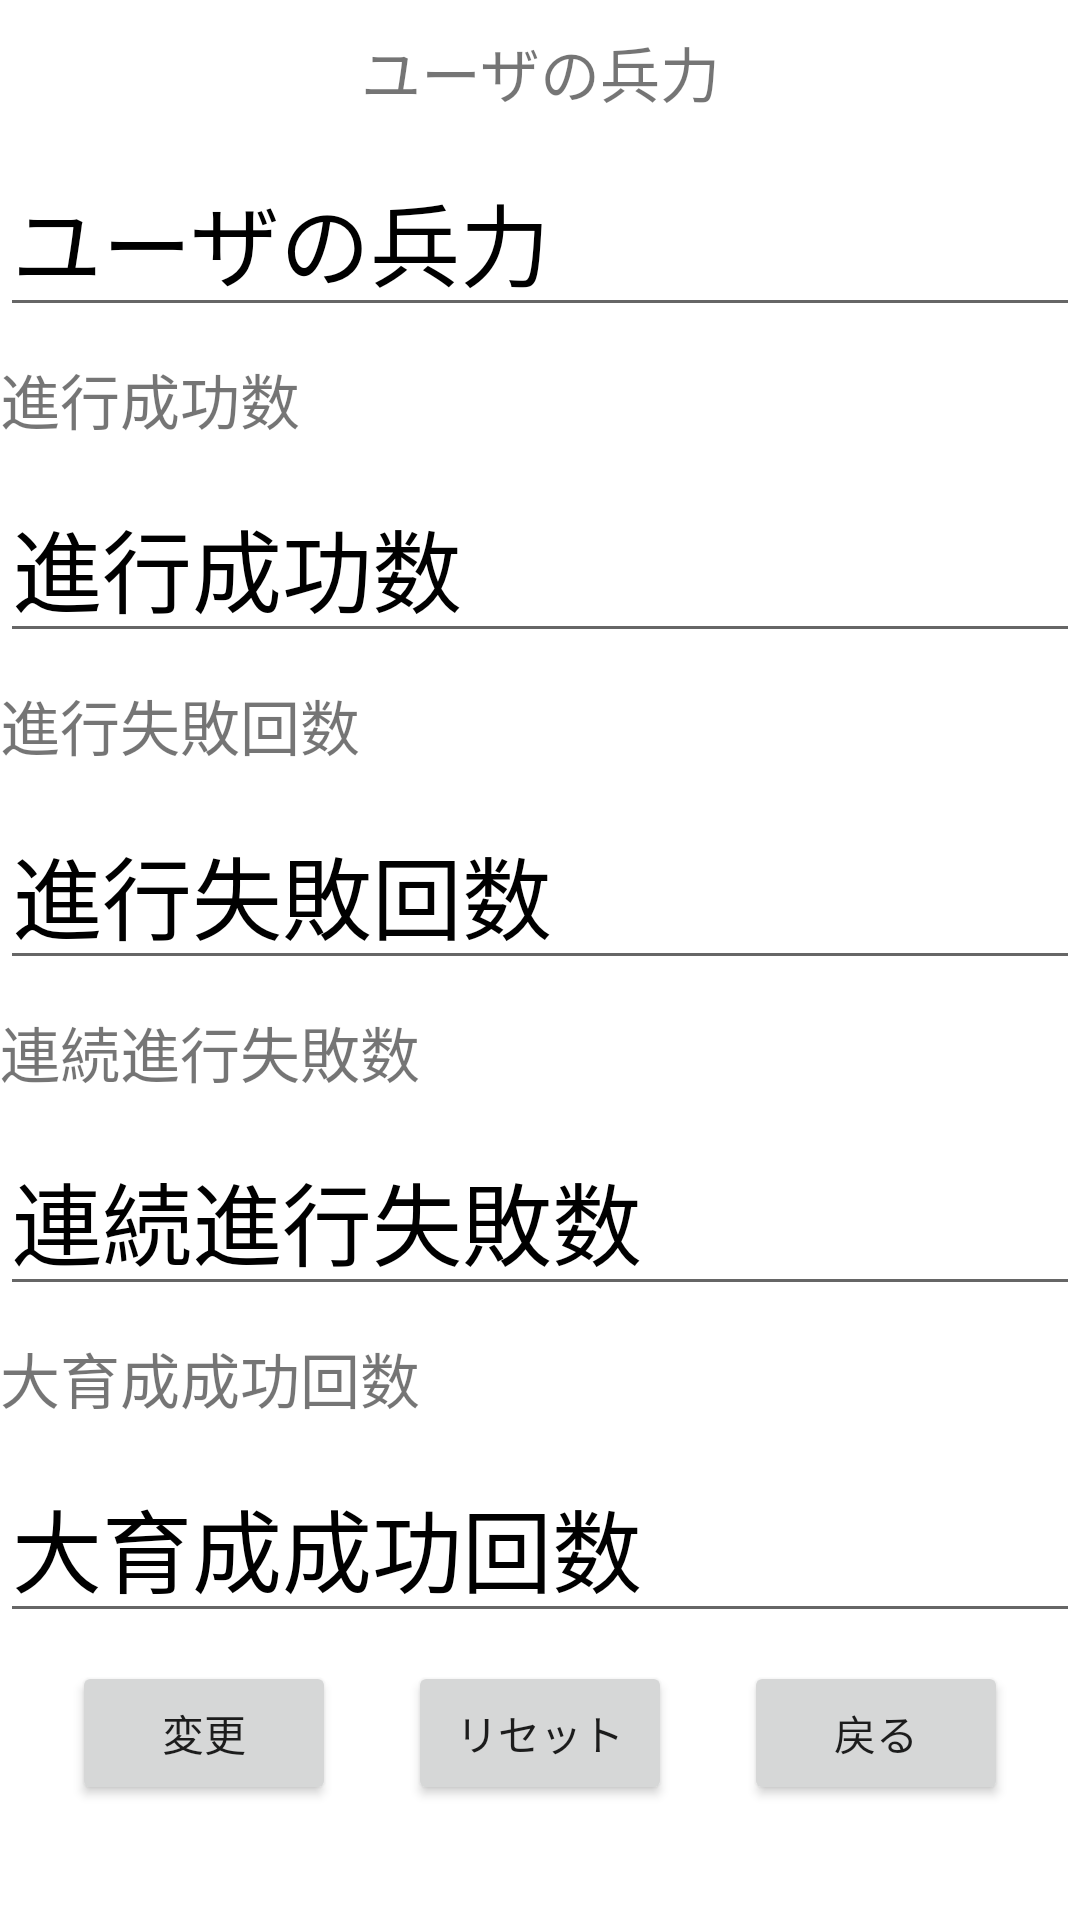

Reconstruct the res/layout file that produces this screen, plus the resources it refers to.
<!-- AndroidManifest.xml: application theme Theme.SotsukenAppProject -->
<!-- res/layout/activity_cheat_mode.xml -->
<?xml version="1.0" encoding="utf-8"?>
<androidx.constraintlayout.widget.ConstraintLayout xmlns:android="http://schemas.android.com/apk/res/android"
    xmlns:app="http://schemas.android.com/apk/res-auto"
    xmlns:tools="http://schemas.android.com/tools"
    android:layout_width="match_parent"
    android:layout_height="match_parent"
    tools:context=".CheatModeActivity">

    <EditText
        android:id="@+id/editUserForce"
        android:layout_width="match_parent"
        android:layout_height="wrap_content"
        android:ems="10"
        android:hint="@string/userForce"
        android:inputType="number"
        android:textColorHint="@color/black"
        android:textSize="30sp"
        app:layout_constraintBottom_toTopOf="@+id/wonCount"
        app:layout_constraintEnd_toEndOf="parent"
        app:layout_constraintHorizontal_bias="0.0"
        app:layout_constraintStart_toStartOf="parent"
        app:layout_constraintTop_toBottomOf="@+id/userForce"
        tools:ignore="MissingConstraints" />

    <TextView
        android:id="@+id/userForce"
        android:layout_width="wrap_content"
        android:layout_height="wrap_content"
        android:text="@string/userForce"
        android:textSize="20sp"
        app:layout_constraintBottom_toTopOf="@+id/editUserForce"
        app:layout_constraintEnd_toEndOf="parent"
        app:layout_constraintStart_toStartOf="parent"
        app:layout_constraintTop_toTopOf="parent"
        app:layout_constraintVertical_bias="1.0"
        tools:ignore="MissingConstraints" />

    <EditText
        android:id="@+id/editWonCount"
        android:layout_width="match_parent"
        android:layout_height="wrap_content"
        android:ems="10"
        android:hint="@string/wonCount"
        android:inputType="number"
        android:textColorHint="@color/black"
        android:textSize="30sp"
        app:layout_constraintBottom_toTopOf="@+id/lostCount"
        app:layout_constraintEnd_toEndOf="parent"
        app:layout_constraintHorizontal_bias="0.5"
        app:layout_constraintStart_toStartOf="parent"
        app:layout_constraintTop_toBottomOf="@+id/wonCount"
        tools:ignore="MissingConstraints" />

    <EditText
        android:id="@+id/editLostCount"
        android:layout_width="match_parent"
        android:layout_height="wrap_content"
        android:ems="10"
        android:hint="@string/lostCount"
        android:inputType="number"
        android:textColorHint="@color/black"
        android:textSize="30sp"
        app:layout_constraintBottom_toTopOf="@+id/losingCount"
        app:layout_constraintEnd_toEndOf="parent"
        app:layout_constraintHorizontal_bias="0.5"
        app:layout_constraintStart_toStartOf="parent"
        app:layout_constraintTop_toBottomOf="@+id/lostCount"
        tools:ignore="MissingConstraints" />

    <EditText
        android:id="@+id/editLosingCount"
        android:layout_width="match_parent"
        android:layout_height="wrap_content"
        android:ems="10"
        android:hint="@string/losingCount"
        android:inputType="number"
        android:textColorHint="@color/black"
        android:textSize="30sp"
        app:layout_constraintBottom_toTopOf="@+id/largeCampCount"
        app:layout_constraintEnd_toEndOf="parent"
        app:layout_constraintHorizontal_bias="0.5"
        app:layout_constraintStart_toStartOf="parent"
        app:layout_constraintTop_toBottomOf="@+id/losingCount"
        tools:ignore="MissingConstraints" />

    <EditText
        android:id="@+id/editLcampCount"
        android:layout_width="match_parent"
        android:layout_height="wrap_content"
        android:ems="10"
        android:hint="@string/LcampCount"
        android:inputType="number"
        android:textColorHint="@color/black"
        android:textSize="30sp"
        app:layout_constraintBottom_toTopOf="@+id/editDataButton"
        app:layout_constraintEnd_toEndOf="parent"
        app:layout_constraintHorizontal_bias="0.5"
        app:layout_constraintStart_toStartOf="parent"
        app:layout_constraintTop_toBottomOf="@+id/largeCampCount"
        tools:ignore="MissingConstraints" />

    <Button
        android:id="@+id/editDataButton"
        android:layout_width="wrap_content"
        android:layout_height="wrap_content"
        android:text="変更"
        app:layout_constraintBottom_toBottomOf="parent"
        app:layout_constraintEnd_toStartOf="@+id/resetButton"
        app:layout_constraintHorizontal_bias="0.5"
        app:layout_constraintStart_toStartOf="parent"
        app:layout_constraintTop_toTopOf="parent"
        app:layout_constraintVertical_bias="0.935"
        tools:ignore="MissingConstraints" />

    <Button
        android:id="@+id/resetButton"
        android:layout_width="wrap_content"
        android:layout_height="wrap_content"
        android:text="リセット"
        app:layout_constraintBottom_toBottomOf="parent"
        app:layout_constraintEnd_toStartOf="@+id/backButton3"
        app:layout_constraintHorizontal_bias="0.5"
        app:layout_constraintStart_toEndOf="@+id/editDataButton"
        app:layout_constraintTop_toTopOf="parent"
        app:layout_constraintVertical_bias="0.935"
        tools:ignore="MissingConstraints" />

    <TextView
        android:id="@+id/wonCount"
        android:layout_width="wrap_content"
        android:layout_height="wrap_content"
        android:text="@string/wonCount"
        android:textSize="20sp"
        app:layout_constraintBottom_toTopOf="@+id/editWonCount"
        app:layout_constraintTop_toBottomOf="@+id/editUserForce"
        tools:ignore="MissingConstraints"
        tools:layout_editor_absoluteX="155dp" />

    <TextView
        android:id="@+id/lostCount"
        android:layout_width="wrap_content"
        android:layout_height="wrap_content"
        android:text="@string/lostCount"
        android:textSize="20sp"
        app:layout_constraintBottom_toTopOf="@+id/editLostCount"
        app:layout_constraintTop_toBottomOf="@+id/editWonCount"
        tools:ignore="MissingConstraints"
        tools:layout_editor_absoluteX="145dp" />

    <TextView
        android:id="@+id/losingCount"
        android:layout_width="wrap_content"
        android:layout_height="wrap_content"
        android:text="@string/losingCount"
        android:textSize="20sp"
        app:layout_constraintBottom_toTopOf="@+id/editLosingCount"
        app:layout_constraintTop_toBottomOf="@+id/editLostCount"
        tools:ignore="MissingConstraints"
        tools:layout_editor_absoluteX="135dp" />

    <TextView
        android:id="@+id/largeCampCount"
        android:layout_width="wrap_content"
        android:layout_height="wrap_content"
        android:text="@string/LcampCount"
        android:textSize="20sp"
        app:layout_constraintBottom_toTopOf="@+id/editLcampCount"
        app:layout_constraintTop_toBottomOf="@+id/editLosingCount"
        tools:ignore="MissingConstraints"
        tools:layout_editor_absoluteX="135dp" />

    <Button
        android:id="@+id/backButton3"
        android:layout_width="wrap_content"
        android:layout_height="wrap_content"
        android:text="戻る"
        app:layout_constraintBottom_toBottomOf="parent"
        app:layout_constraintEnd_toEndOf="parent"
        app:layout_constraintHorizontal_bias="0.5"
        app:layout_constraintStart_toEndOf="@+id/resetButton"
        app:layout_constraintTop_toTopOf="parent"
        app:layout_constraintVertical_bias="0.935"
        tools:ignore="MissingConstraints" />

</androidx.constraintlayout.widget.ConstraintLayout>
<!-- resources referenced by this layout -->
<resources>
  <color name="black">#FF000000</color>
  <string name="LcampCount">大育成成功回数</string>
  <string name="losingCount">連続進行失敗数</string>
  <string name="lostCount">進行失敗回数</string>
  <string name="userForce">ユーザの兵力</string>
  <string name="wonCount">進行成功数</string>
  <style name="Theme.SotsukenAppProject" parent="Theme.MaterialComponents.DayNight.NoActionBar">
          
          <item name="colorPrimary">@color/purple_500</item>
          <item name="colorPrimaryVariant">@color/purple_700</item>
          <item name="colorOnPrimary">@color/white</item>
          
          <item name="colorSecondary">@color/teal_200</item>
          <item name="colorSecondaryVariant">@color/teal_700</item>
          <item name="colorOnSecondary">@color/black</item>
          
          <item name="android:statusBarColor" tools:targetApi="l">?attr/colorPrimaryVariant</item>
          
      </style>
  <color name="purple_500">#FF6200EE</color>
  <color name="purple_700">#FF3700B3</color>
  <color name="white">#FFFFFFFF</color>
  <color name="teal_200">#FF03DAC5</color>
  <color name="teal_700">#FF018786</color>
</resources>
